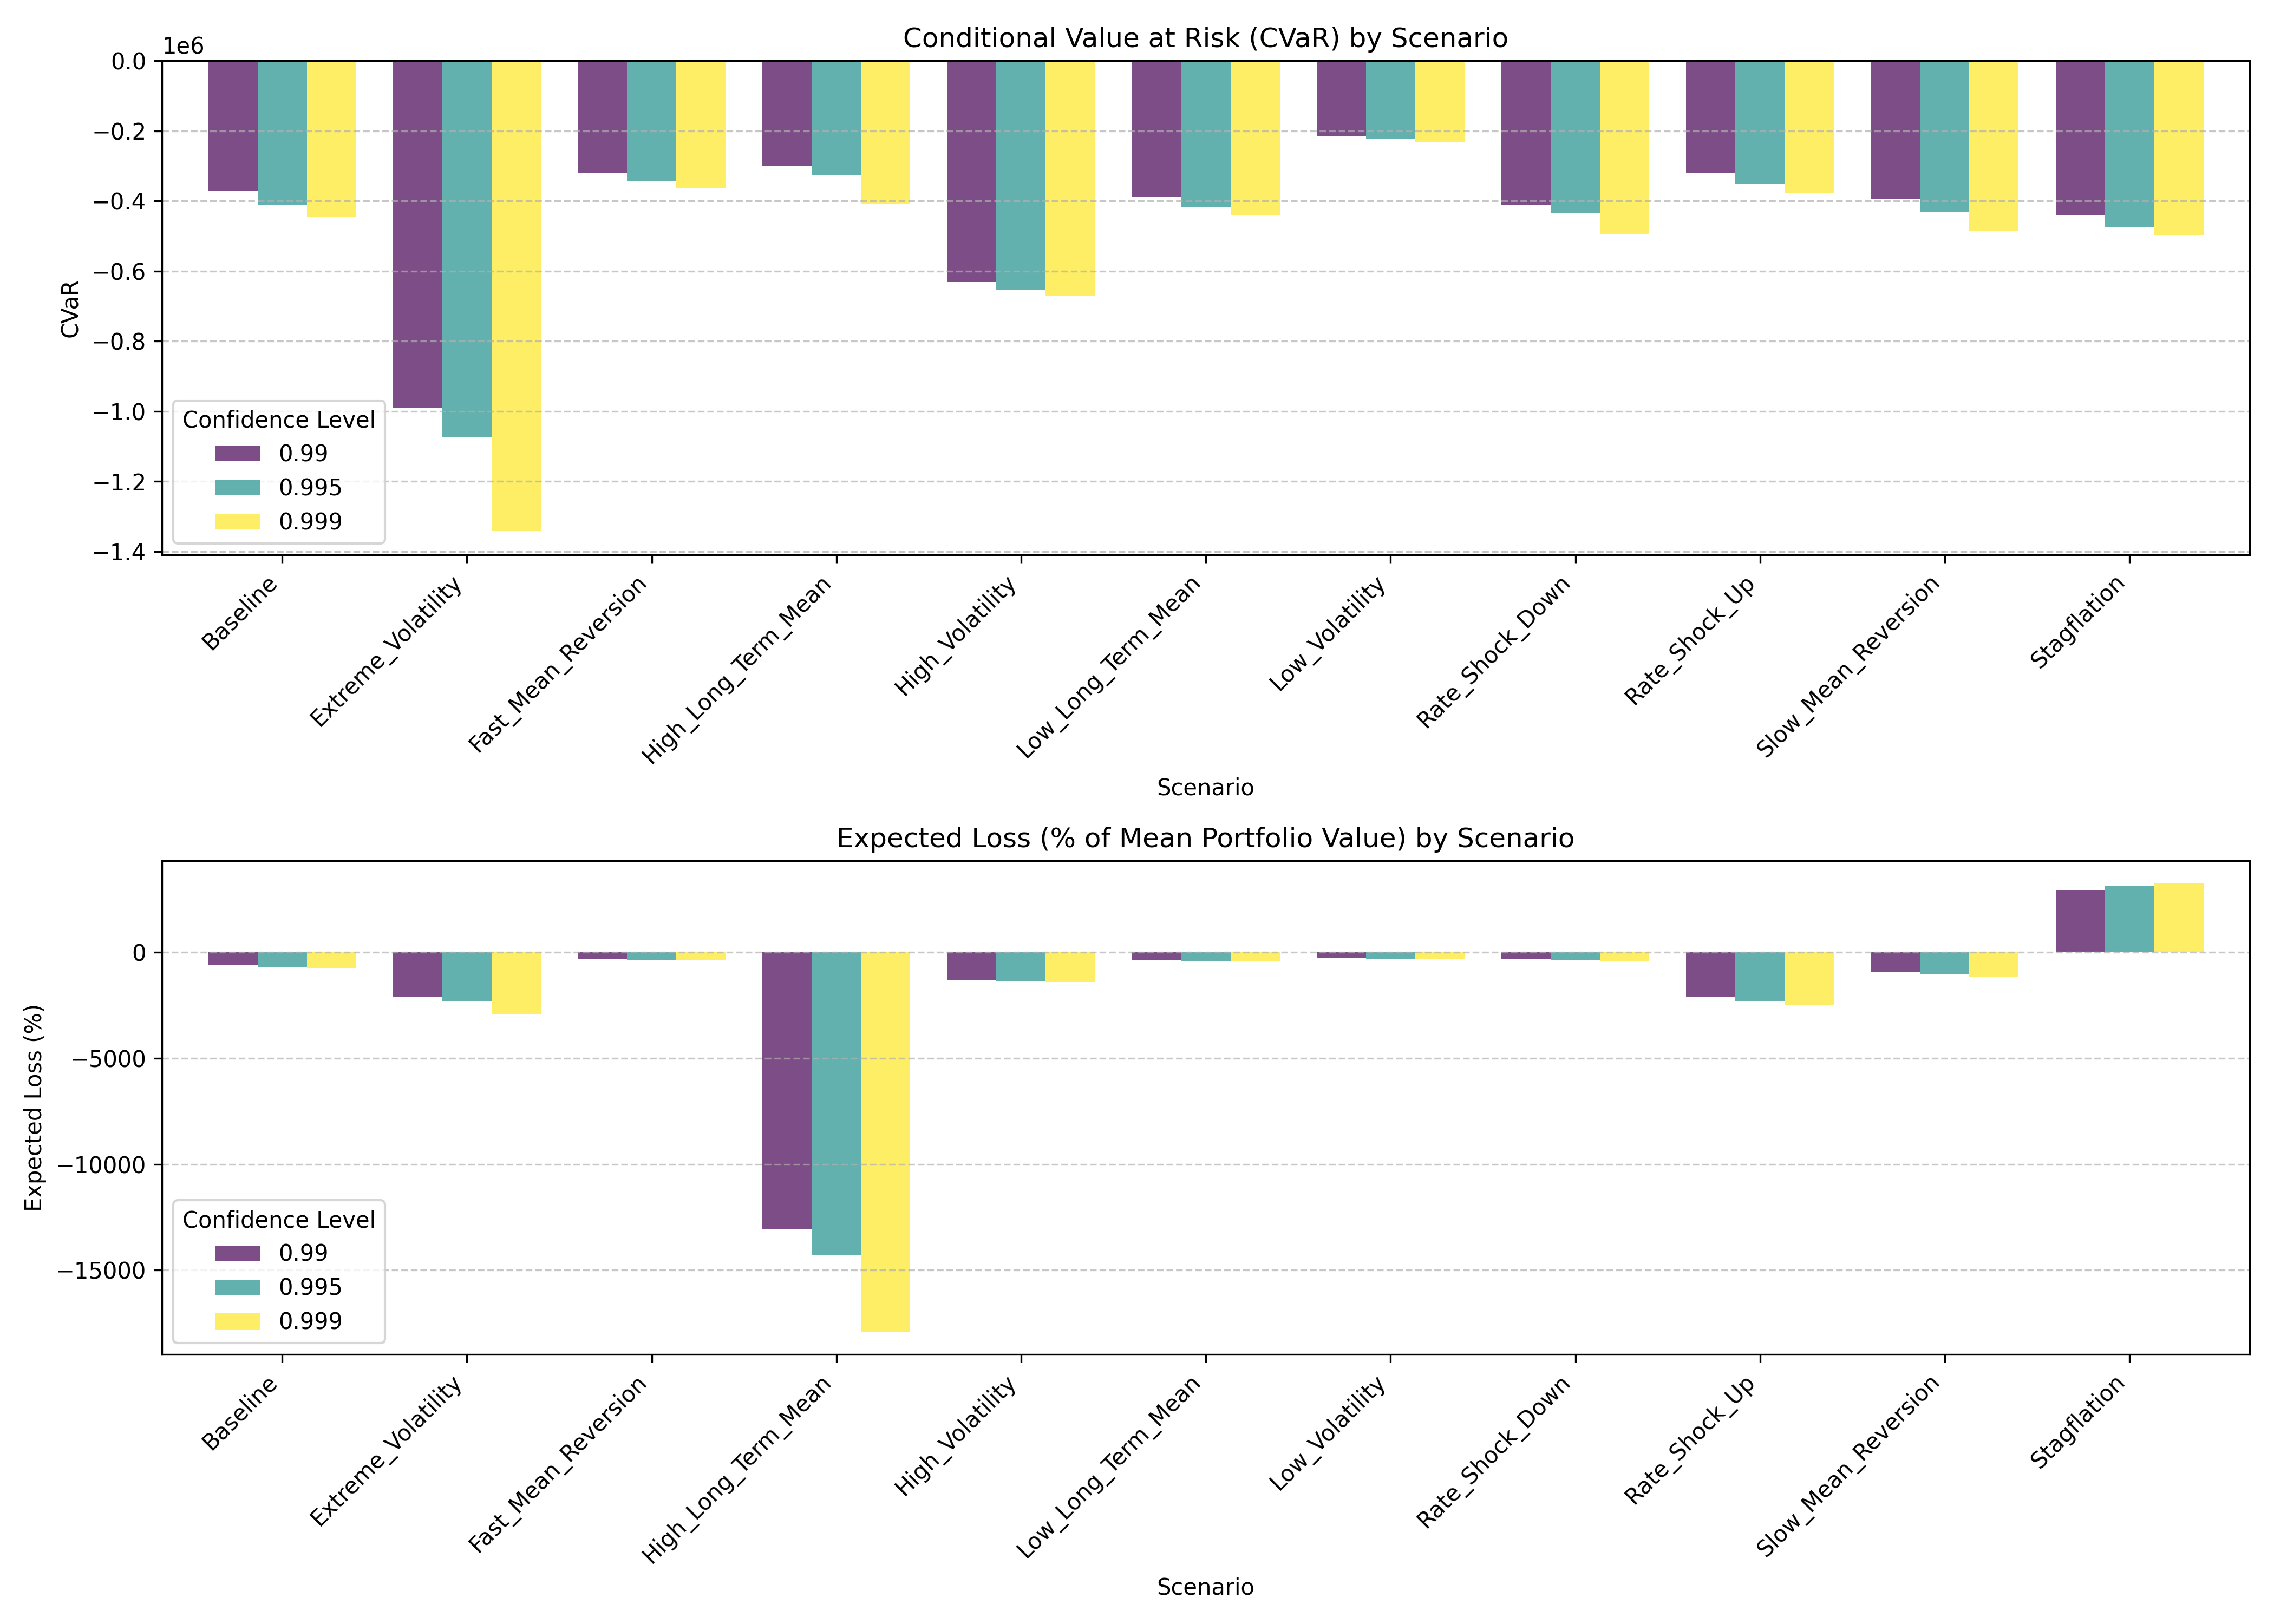

The data file committed next to this chart (first rows):
Scenario, Confidence Level, VaR, CVaR, Expected Loss (%), Tail Size
Baseline, 0.99, 256767, -370445, -610.1, 1.0
Baseline, 0.995, 298423, -410406, -686.7, 0.5
Baseline, 0.999, 385065, -443973, -751, 0.1
High_Volatility, 0.99, 543542, -630805, -1300, 1.0
High_Volatility, 0.995, 584930, -655203, -1354, 0.5
High_Volatility, 0.999, 622186, -670803, -1389, 0.1
Low_Volatility, 0.99, 139231, -214904, -275.1, 1.0
Low_Volatility, 0.995, 157204, -223735, -290.6, 0.5
Low_Volatility, 0.999, 172641, -233575, -307.7, 0.1
Fast_Mean_Reversion, 0.99, 203642, -320044, -322.8, 1.0
Fast_Mean_Reversion, 0.995, 242578, -342162, -352, 0.5
Fast_Mean_Reversion, 0.999, 285397, -363070, -379.6, 0.1
Slow_Mean_Reversion, 0.99, 305291, -393124, -911.8, 1.0
Slow_Mean_Reversion, 0.995, 326558, -431657, -1011, 0.5
Slow_Mean_Reversion, 0.999, 422077, -486661, -1152, 0.1
High_Long_Term_Mean, 0.99, 250669, -298945, -13076, 1.0
High_Long_Term_Mean, 0.995, 282228, -326754, -14302, 0.5
High_Long_Term_Mean, 0.999, 336703, -408880, -17922, 0.1
Low_Long_Term_Mean, 0.99, 261738, -388255, -364.5, 1.0
Low_Long_Term_Mean, 0.995, 289097, -416149, -397.9, 0.5
Low_Long_Term_Mean, 0.999, 344086, -442215, -429.1, 0.1
Rate_Shock_Up, 0.99, 269881, -320439, -2102, 1.0
Rate_Shock_Up, 0.995, 280695, -350133, -2306, 0.5
Rate_Shock_Up, 0.999, 358552, -377997, -2497, 0.1
Rate_Shock_Down, 0.99, 279670, -411812, -322.3, 1.0
Rate_Shock_Down, 0.995, 299962, -433444, -344.4, 0.5
Rate_Shock_Down, 0.999, 350296, -495111, -407.7, 0.1
Stagflation, 0.99, 407086, -440744, 2914, 1.0
Stagflation, 0.995, 434770, -473771, 3125, 0.5
Stagflation, 0.999, 504410, -497831, 3278, 0.1
Extreme_Volatility, 0.99, 793210, -989227, -2110, 1.0
Extreme_Volatility, 0.995, 910448, -1074100, -2300, 0.5
Extreme_Volatility, 0.999, 1044644, -1341732, -2898, 0.1
